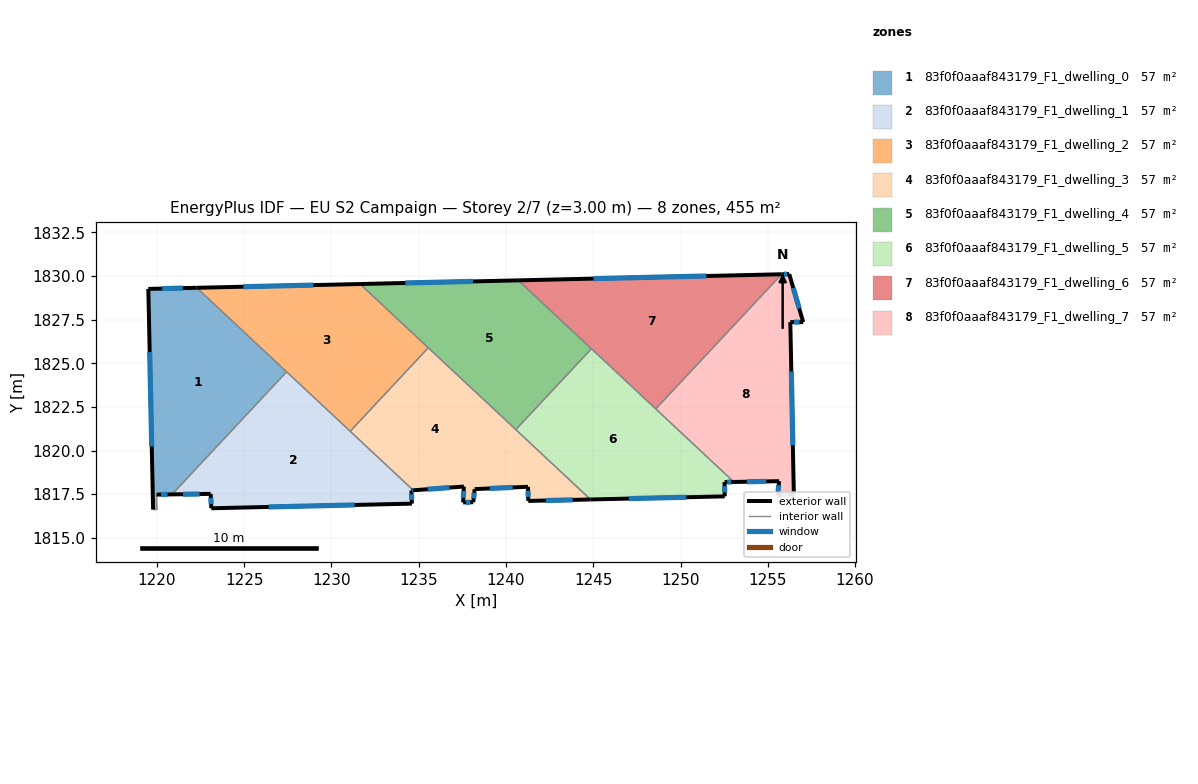
=== STOREY PLAN SPEC (per zone: floor XY polygon, exterior-wall plan segments, windows/doors) ===
zone 1: 83f0f0aaaf843179_F1_dwelling_0  (56.9 m²)
  floor: (1227.44, 1824.51) (1220.87, 1817.49) (1219.98, 1817.48) (1220.02, 1816.62) (1219.79, 1816.62) (1219.51, 1829.26) (1222.29, 1829.32)
  exterior wall: (1219.52, 1829.26) – (1219.79, 1816.62)  [12.6 m]
    window: (1219.59, 1825.65) – (1219.71, 1820.23)  [7.0 m²]
  exterior wall: (1222.29, 1829.32) – (1219.52, 1829.26)  [2.8 m]
    window: (1221.49, 1829.30) – (1220.31, 1829.28)  [1.5 m²]
  exterior wall: (1219.98, 1817.48) – (1220.87, 1817.49)  [0.9 m]
    window: (1220.24, 1817.48) – (1220.62, 1817.49)  [0.5 m²]
  interior walls: 4
zone 2: 83f0f0aaaf843179_F1_dwelling_1  (56.9 m²)
  floor: (1234.69, 1817.72) (1234.59, 1817.72) (1234.61, 1816.96) (1223.12, 1816.69) (1223.08, 1817.52) (1220.87, 1817.49) (1227.44, 1824.51)
  exterior wall: (1220.87, 1817.49) – (1223.09, 1817.52)  [2.2 m]
    window: (1221.51, 1817.50) – (1222.45, 1817.51)  [1.2 m²]
  exterior wall: (1234.59, 1817.72) – (1234.69, 1817.72)  [0.1 m]
    window: (1234.62, 1817.72) – (1234.66, 1817.72)  [0.1 m²]
  exterior wall: (1234.61, 1816.96) – (1234.59, 1817.72)  [0.8 m]
    window: (1234.60, 1817.18) – (1234.59, 1817.50)  [0.4 m²]
  exterior wall: (1223.12, 1816.69) – (1234.61, 1816.96)  [11.5 m]
    window: (1226.41, 1816.77) – (1231.33, 1816.88)  [6.3 m²]
  exterior wall: (1223.09, 1817.52) – (1223.12, 1816.69)  [0.8 m]
    window: (1223.10, 1817.28) – (1223.11, 1816.93)  [0.5 m²]
  interior walls: 3
zone 3: 83f0f0aaaf843179_F1_dwelling_2  (56.9 m²)
  floor: (1235.55, 1825.89) (1231.08, 1821.10) (1222.29, 1829.32) (1231.64, 1829.54)
  exterior wall: (1231.64, 1829.54) – (1222.29, 1829.32)  [9.4 m]
    window: (1228.97, 1829.48) – (1224.96, 1829.38)  [5.2 m²]
  interior walls: 4
zone 4: 83f0f0aaaf843179_F1_dwelling_3  (56.9 m²)
  floor: (1240.56, 1821.20) (1238.21, 1817.79) (1238.13, 1817.04) (1237.55, 1817.03) (1237.59, 1817.94) (1234.69, 1817.72) (1231.08, 1821.10) (1235.55, 1825.89)
  floor: (1240.56, 1821.20) (1241.26, 1817.92) (1238.21, 1817.79)
  floor: (1244.84, 1817.20) (1241.28, 1817.12) (1241.26, 1817.92) (1242.10, 1819.76)
  floor: (1242.10, 1819.76) (1241.26, 1817.92) (1240.56, 1821.20)
  exterior wall: (1238.13, 1817.04) – (1238.21, 1817.79)  [0.8 m]
    window: (1238.15, 1817.26) – (1238.19, 1817.58)  [0.4 m²]
  exterior wall: (1237.55, 1817.03) – (1238.13, 1817.04)  [0.6 m]
    window: (1237.71, 1817.03) – (1237.96, 1817.04)  [0.3 m²]
  exterior wall: (1237.59, 1817.94) – (1237.55, 1817.03)  [0.9 m]
    window: (1237.58, 1817.68) – (1237.56, 1817.29)  [0.5 m²]
  exterior wall: (1234.69, 1817.72) – (1237.59, 1817.94)  [2.9 m]
    window: (1235.52, 1817.79) – (1236.76, 1817.88)  [1.6 m²]
  exterior wall: (1241.28, 1817.12) – (1244.84, 1817.20)  [3.6 m]
    window: (1242.30, 1817.14) – (1243.83, 1817.17)  [2.0 m²]
  exterior wall: (1241.26, 1817.92) – (1241.28, 1817.12)  [0.8 m]
    window: (1241.27, 1817.69) – (1241.27, 1817.35)  [0.4 m²]
  exterior wall: (1238.21, 1817.79) – (1241.26, 1817.92)  [3.1 m]
    window: (1239.08, 1817.83) – (1240.39, 1817.89)  [1.7 m²]
  interior walls: 4
zone 5: 83f0f0aaaf843179_F1_dwelling_4  (56.9 m²)
  floor: (1244.89, 1825.83) (1240.56, 1821.20) (1231.64, 1829.54) (1240.70, 1829.75)
  exterior wall: (1240.71, 1829.75) – (1231.64, 1829.54)  [9.1 m]
    window: (1238.12, 1829.69) – (1234.23, 1829.60)  [5.0 m²]
  interior walls: 4
zone 6: 83f0f0aaaf843179_F1_dwelling_5  (56.9 m²)
  floor: (1248.58, 1822.38) (1252.53, 1817.38) (1244.84, 1817.20) (1240.56, 1821.20) (1244.89, 1825.83)
  floor: (1253.06, 1818.20) (1252.52, 1818.19) (1252.53, 1817.38) (1248.58, 1822.38)
  exterior wall: (1252.52, 1818.19) – (1253.06, 1818.20)  [0.5 m]
    window: (1252.67, 1818.19) – (1252.90, 1818.20)  [0.3 m²]
  exterior wall: (1252.53, 1817.38) – (1252.52, 1818.19)  [0.8 m]
    window: (1252.53, 1817.61) – (1252.52, 1817.96)  [0.4 m²]
  exterior wall: (1244.84, 1817.20) – (1252.53, 1817.38)  [7.7 m]
    window: (1247.04, 1817.25) – (1250.33, 1817.33)  [4.2 m²]
  interior walls: 4
zone 7: 83f0f0aaaf843179_F1_dwelling_6  (56.9 m²)
  floor: (1255.79, 1830.10) (1248.58, 1822.39) (1240.70, 1829.75)
  exterior wall: (1255.79, 1830.10) – (1240.71, 1829.75)  [15.1 m]
    window: (1251.48, 1830.00) – (1245.02, 1829.85)  [8.3 m²]
  interior walls: 3
zone 8: 83f0f0aaaf843179_F1_dwelling_7  (56.9 m²)
  floor: (1256.23, 1830.11) (1257.03, 1827.35) (1256.29, 1827.36) (1256.49, 1817.47) (1255.56, 1817.45) (1255.65, 1818.25) (1253.06, 1818.20) (1248.58, 1822.39) (1255.79, 1830.10)
  exterior wall: (1255.56, 1817.45) – (1256.49, 1817.47)  [0.9 m]
    window: (1255.83, 1817.45) – (1256.23, 1817.46)  [0.5 m²]
  exterior wall: (1255.65, 1818.25) – (1255.56, 1817.45)  [0.8 m]
    window: (1255.62, 1818.02) – (1255.59, 1817.67)  [0.4 m²]
  exterior wall: (1253.06, 1818.20) – (1255.65, 1818.25)  [2.6 m]
    window: (1253.80, 1818.21) – (1254.91, 1818.23)  [1.4 m²]
  exterior wall: (1256.23, 1830.11) – (1255.79, 1830.10)  [0.4 m]
    window: (1256.10, 1830.11) – (1255.92, 1830.10)  [0.2 m²]
  exterior wall: (1257.03, 1827.35) – (1256.23, 1830.11)  [2.9 m]
    window: (1256.80, 1828.14) – (1256.46, 1829.32)  [1.6 m²]
  exterior wall: (1256.29, 1827.36) – (1257.03, 1827.35)  [0.7 m]
    window: (1256.50, 1827.36) – (1256.82, 1827.36)  [0.4 m²]
  exterior wall: (1256.49, 1817.47) – (1256.29, 1827.36)  [9.9 m]
    window: (1256.43, 1820.29) – (1256.35, 1824.53)  [5.5 m²]
  interior walls: 2

=== DERIVED (storey summary) ===
Building: EU S2 Campaign
Storey: 2 of 7  (floor level z = 3.00 m)
Storey gross floor area: 455.3 m²
Zones on this storey: 8
  - 83f0f0aaaf843179_F1_dwelling_0: floor 56.9 m²; exterior wall 16.3 m (48.9 m²); 3 window(s) 9.0 m²; WWR 18.4%
  - 83f0f0aaaf843179_F1_dwelling_1: floor 56.9 m²; exterior wall 15.4 m (46.2 m²); 5 window(s) 8.5 m²; WWR 18.4%
  - 83f0f0aaaf843179_F1_dwelling_2: floor 56.9 m²; exterior wall 9.4 m (28.1 m²); 1 window(s) 5.2 m²; WWR 18.4%
  - 83f0f0aaaf843179_F1_dwelling_3: floor 56.9 m²; exterior wall 12.6 m (37.8 m²); 7 window(s) 6.9 m²; WWR 18.4%
  - 83f0f0aaaf843179_F1_dwelling_4: floor 56.9 m²; exterior wall 9.1 m (27.2 m²); 1 window(s) 5.0 m²; WWR 18.4%
  - 83f0f0aaaf843179_F1_dwelling_5: floor 56.9 m²; exterior wall 9.0 m (27.1 m²); 3 window(s) 5.0 m²; WWR 18.4%
  - 83f0f0aaaf843179_F1_dwelling_6: floor 56.9 m²; exterior wall 15.1 m (45.3 m²); 1 window(s) 8.3 m²; WWR 18.4%
  - 83f0f0aaaf843179_F1_dwelling_7: floor 56.9 m²; exterior wall 18.3 m (54.8 m²); 7 window(s) 10.1 m²; WWR 18.4%
Zone adjacency (shared interzone walls):
  - 83f0f0aaaf843179_F1_dwelling_0 ↔ 83f0f0aaaf843179_F1_dwelling_1
  - 83f0f0aaaf843179_F1_dwelling_0 ↔ 83f0f0aaaf843179_F1_dwelling_2
  - 83f0f0aaaf843179_F1_dwelling_1 ↔ 83f0f0aaaf843179_F1_dwelling_2
  - 83f0f0aaaf843179_F1_dwelling_1 ↔ 83f0f0aaaf843179_F1_dwelling_3
  - 83f0f0aaaf843179_F1_dwelling_2 ↔ 83f0f0aaaf843179_F1_dwelling_3
  - 83f0f0aaaf843179_F1_dwelling_2 ↔ 83f0f0aaaf843179_F1_dwelling_4
  - 83f0f0aaaf843179_F1_dwelling_3 ↔ 83f0f0aaaf843179_F1_dwelling_4
  - 83f0f0aaaf843179_F1_dwelling_3 ↔ 83f0f0aaaf843179_F1_dwelling_5
  - 83f0f0aaaf843179_F1_dwelling_4 ↔ 83f0f0aaaf843179_F1_dwelling_5
  - 83f0f0aaaf843179_F1_dwelling_4 ↔ 83f0f0aaaf843179_F1_dwelling_6
  - 83f0f0aaaf843179_F1_dwelling_5 ↔ 83f0f0aaaf843179_F1_dwelling_6
  - 83f0f0aaaf843179_F1_dwelling_5 ↔ 83f0f0aaaf843179_F1_dwelling_7
  - 83f0f0aaaf843179_F1_dwelling_6 ↔ 83f0f0aaaf843179_F1_dwelling_7